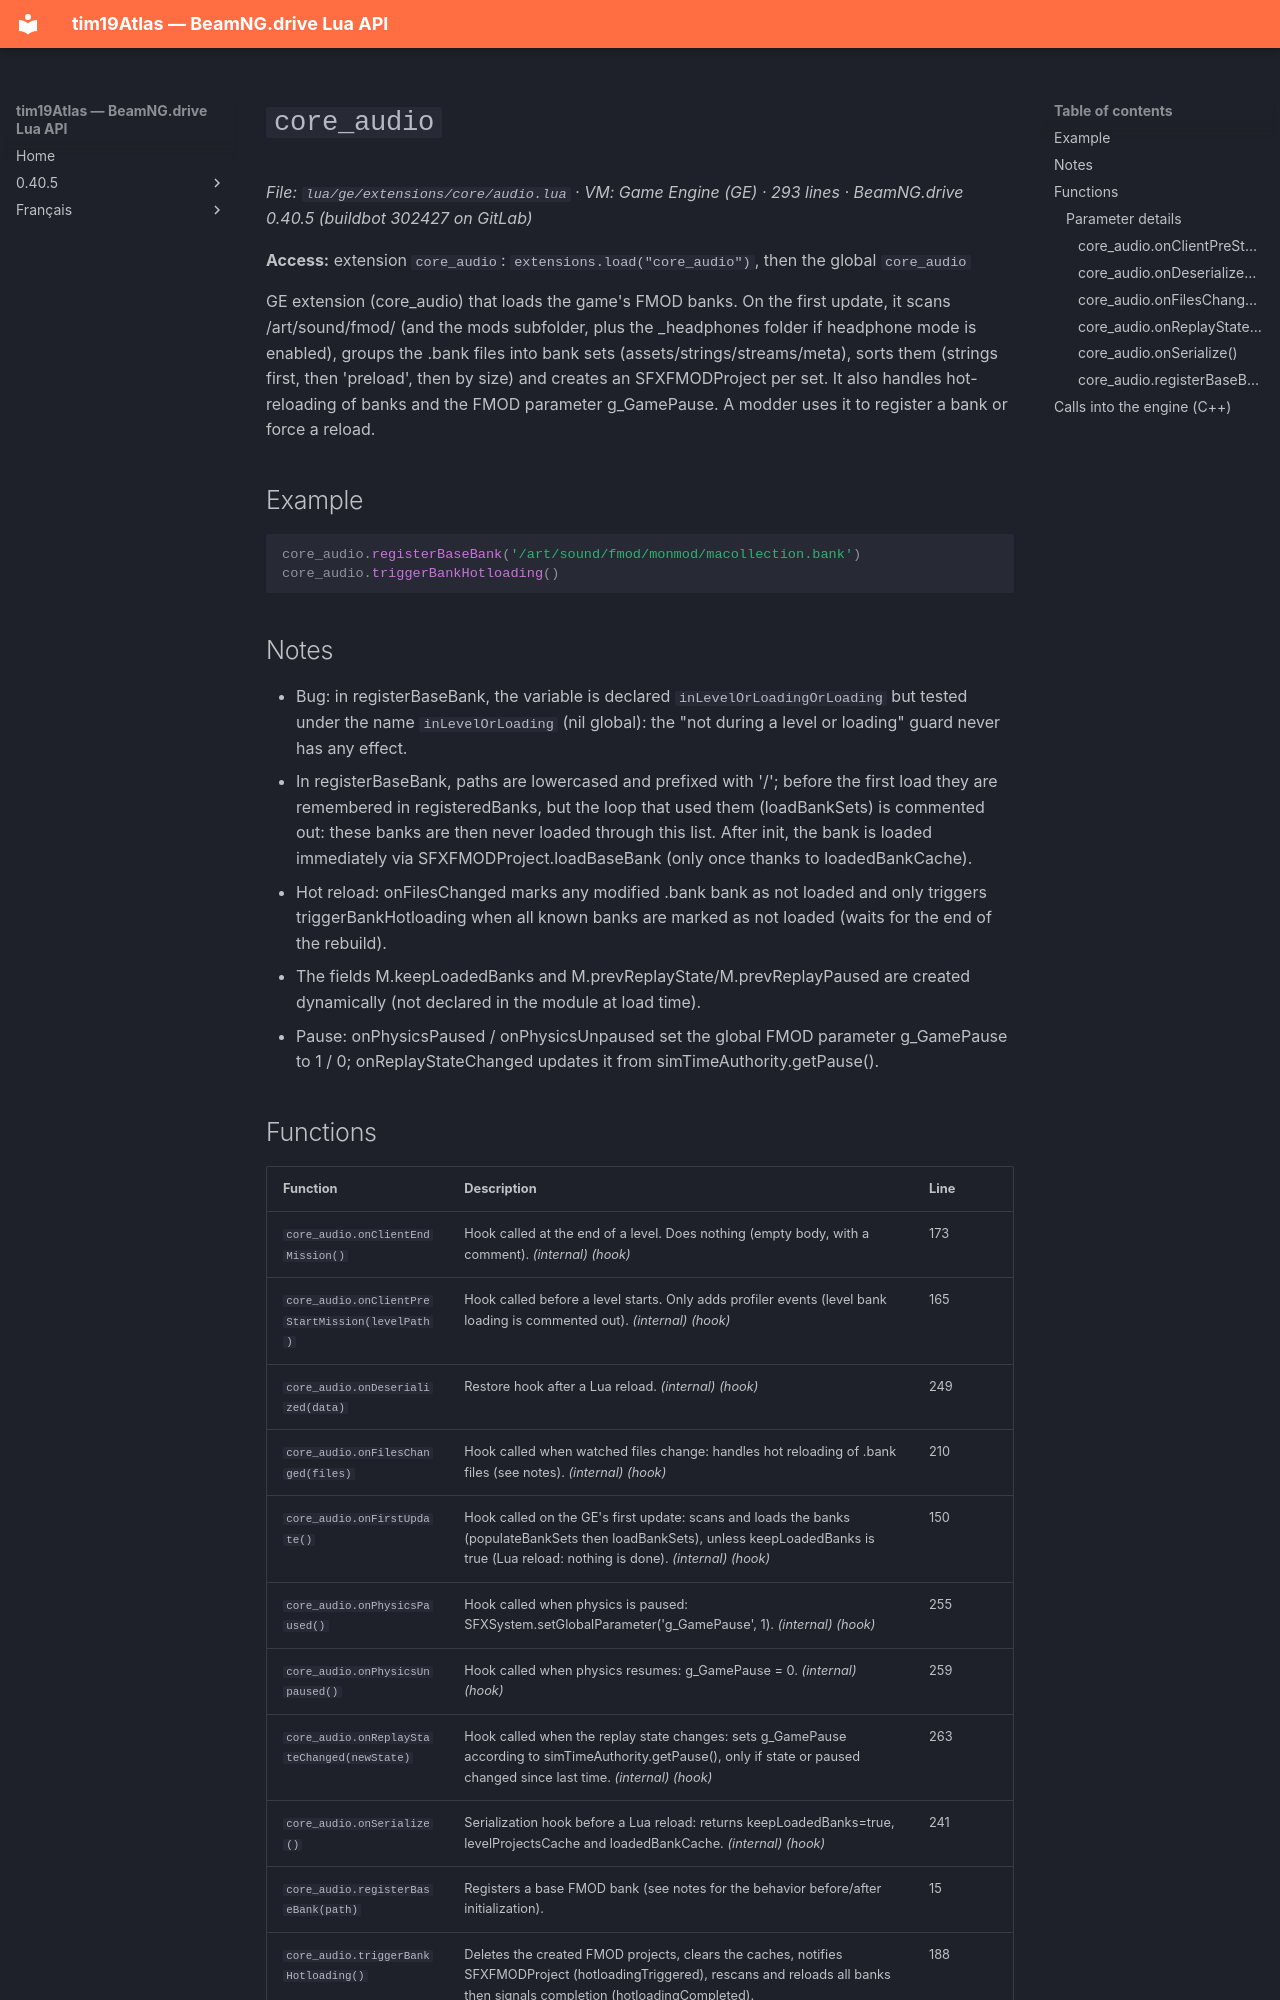

repository: Tim0219800/beamng-lua-atlas · page: 0.40.5/ge/extensions/core/audio.html · generator: mkdocs

# `core_audio`

*File: `lua/ge/extensions/core/audio.lua` · VM: Game Engine (GE) · 293 lines · BeamNG.drive 0.40.5 (buildbot 302427 on GitLab)*

**Access:** extension `core_audio`: `extensions.load("core_audio")`, then the global `core_audio`

GE extension (core_audio) that loads the game's FMOD banks. On the first update, it scans /art/sound/fmod/<platform> (and the mods subfolder, plus the _headphones folder if headphone mode is enabled), groups the .bank files into bank sets (assets/strings/streams/meta), sorts them (strings first, then 'preload', then by size) and creates an SFXFMODProject per set. It also handles hot-reloading of banks and the FMOD parameter g_GamePause. A modder uses it to register a bank or force a reload.

## Example

```lua
core_audio.registerBaseBank('/art/sound/fmod/monmod/macollection.bank')
core_audio.triggerBankHotloading()
```

## Notes

- Bug: in registerBaseBank, the variable is declared `inLevelOrLoadingOrLoading` but tested under the name `inLevelOrLoading` (nil global): the "not during a level or loading" guard never has any effect.
- In registerBaseBank, paths are lowercased and prefixed with '/'; before the first load they are remembered in registeredBanks, but the loop that used them (loadBankSets) is commented out: these banks are then never loaded through this list. After init, the bank is loaded immediately via SFXFMODProject.loadBaseBank (only once thanks to loadedBankCache).
- Hot reload: onFilesChanged marks any modified .bank bank as not loaded and only triggers triggerBankHotloading when all known banks are marked as not loaded (waits for the end of the rebuild).
- The fields M.keepLoadedBanks and M.prevReplayState/M.prevReplayPaused are created dynamically (not declared in the module at load time).
- Pause: onPhysicsPaused / onPhysicsUnpaused set the global FMOD parameter g_GamePause to 1 / 0; onReplayStateChanged updates it from simTimeAuthority.getPause().
